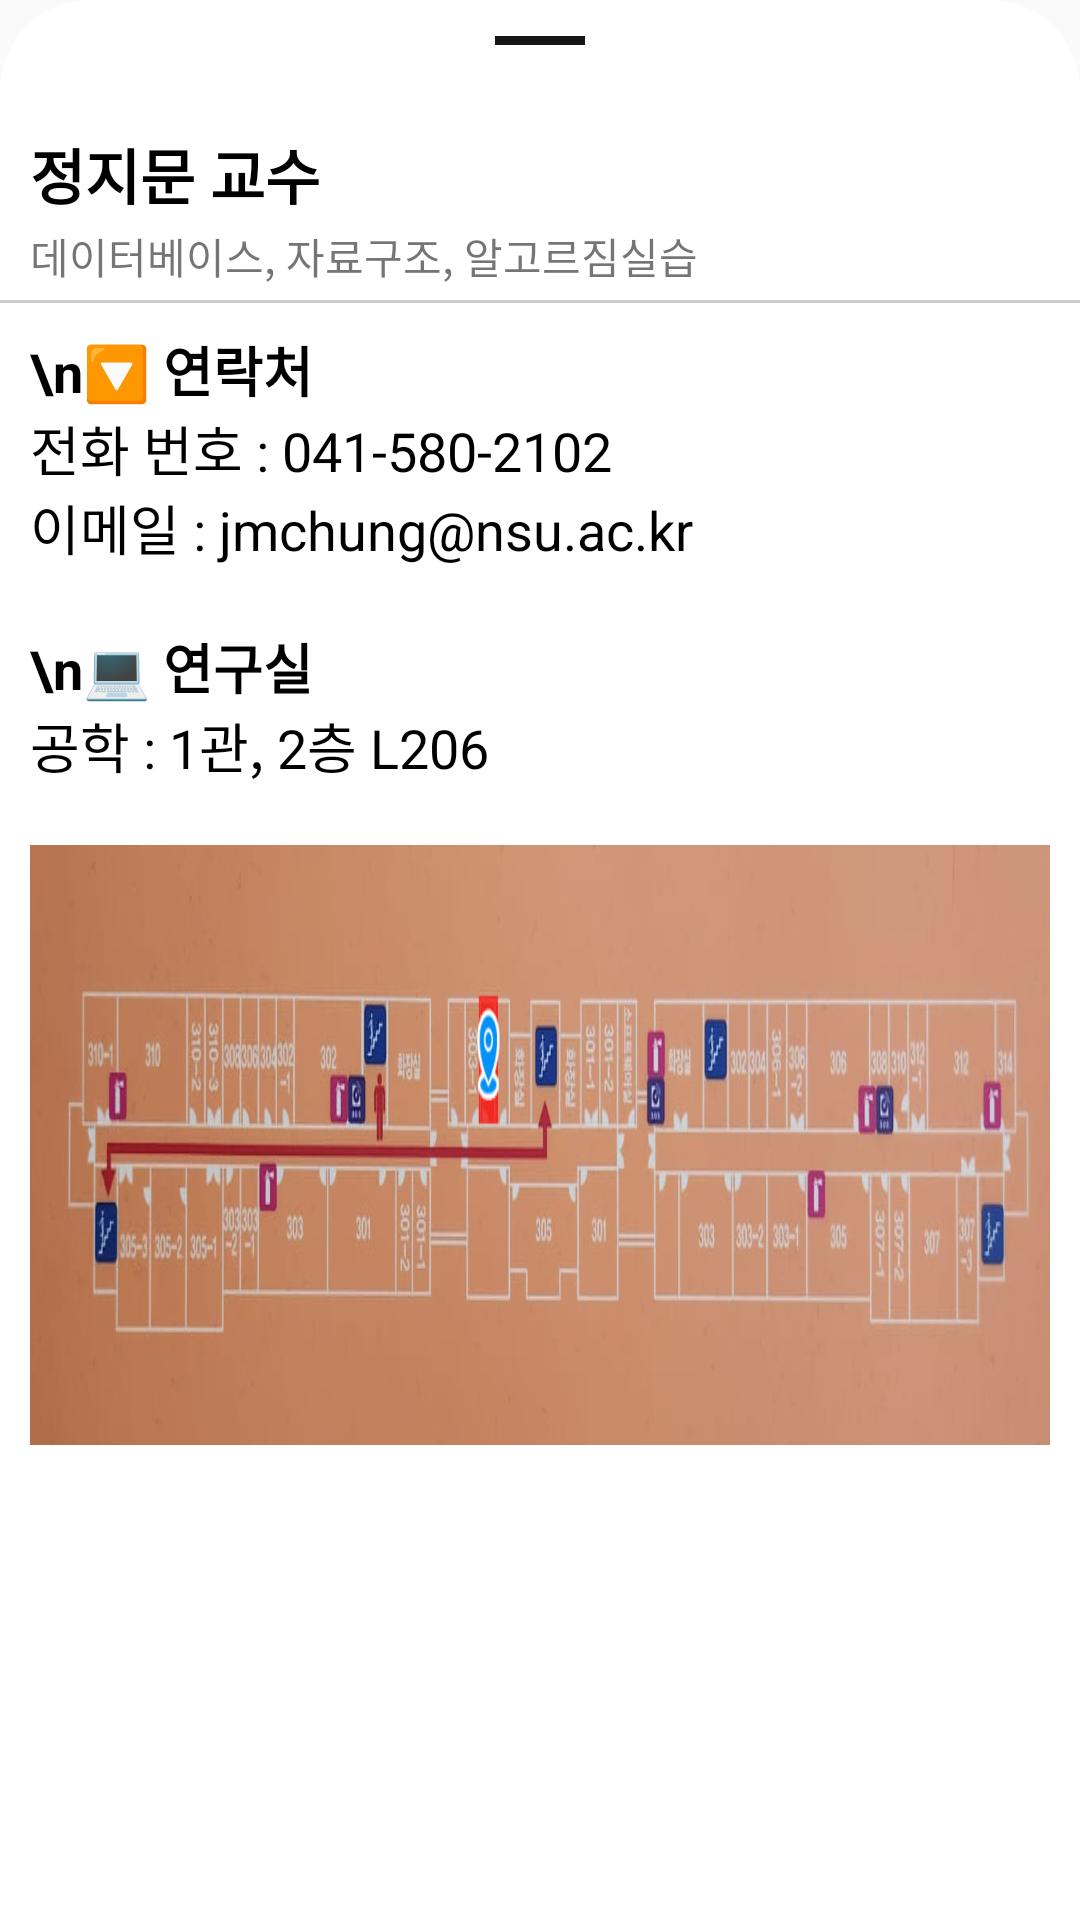

Write the Android layout XML for this screen, with the resource values it uses.
<!-- AndroidManifest.xml: application theme Theme.NSU_MAP -->
<!-- res/layout/professor06.xml -->
<androidx.constraintlayout.widget.ConstraintLayout xmlns:android="http://schemas.android.com/apk/res/android"
    xmlns:app="http://schemas.android.com/apk/res-auto"
    xmlns:tools="http://schemas.android.com/tools"
    android:layout_width="match_parent"
    android:layout_height="580dp"
    android:background="@drawable/top_radius_white_background"
    app:behavior_hideable="true"
    android:clickable="true"
    android:focusable="true"
    app:layout_behavior="com.google.android.material.bottomsheet.BottomSheetBehavior">

    
    <View
        android:layout_width="30dp"
        android:layout_height="3dp"
        android:layout_marginTop="12dp"
        android:background="#171616"
        app:layout_constraintEnd_toEndOf="parent"
        app:layout_constraintStart_toStartOf="parent"
        app:layout_constraintTop_toTopOf="parent" >

    </View>



    
    <TextView
        android:layout_width="wrap_content"
        android:layout_height="100dp"
        android:gravity="center"
        android:text="정지문 교수"
        android:textColor="@color/black"
        android:textSize="20dp"
        android:textStyle="bold"
        app:layout_constraintTop_toTopOf="parent"
        android:layout_marginTop="8dp"
        app:layout_constraintLeft_toLeftOf="parent"
        android:layout_marginLeft="10dp"
        />


    
    <TextView
        android:layout_width="match_parent"
        android:layout_height="match_parent"
        android:text="데이터베이스, 자료구조, 알고르짐실습"
        app:layout_constraintTop_toTopOf="parent"
        android:layout_marginTop="75dp"
        app:layout_constraintLeft_toLeftOf="parent"
        android:layout_marginLeft="10dp"/>

    
    <View
        android:layout_width="wrap_content"
        android:layout_height="1dp"
        android:background="#cccccc"
        app:layout_constraintEnd_toEndOf="parent"
        app:layout_constraintStart_toStartOf="parent"
        app:layout_constraintTop_toTopOf="parent"
        android:layout_marginTop="100dp"
        />



    
    <ScrollView
        android:id="@id/fima"
        android:layout_width="match_parent"
        app:layout_constraintTop_toTopOf="parent"
        android:layout_marginTop="100dp"
        android:layout_height="match_parent"
        tools:ignore="MissingConstraints">

        <LinearLayout
            android:layout_width="match_parent"
            android:layout_height="wrap_content"
            android:orientation="vertical">


            
            <TextView
                android:layout_width="match_parent"
                android:layout_height="wrap_content"
                android:text="\n🔽 연락처 "
                android:textColor="@color/black"
                android:textSize="18dp"
                android:textStyle="bold"
                app:layout_constraintTop_toTopOf="parent"
                android:layout_marginTop="10dp"
                app:layout_constraintLeft_toLeftOf="parent"
                android:layout_marginLeft="10dp"
                app:layout_constraintTop_toBottomOf="@id/lineView2"
                />

            <TextView
                android:layout_width="match_parent"
                android:layout_height="wrap_content"
                android:text="전화 번호 : 041-580-2102"
                android:textColor="@color/black"
                android:textSize="18dp"
                app:layout_constraintTop_toTopOf="parent"
                android:layout_marginTop="0dp"
                app:layout_constraintLeft_toLeftOf="parent"
                android:layout_marginLeft="10dp"
                app:layout_constraintTop_toBottomOf="@id/lineView2"
                />

            <TextView
                android:layout_width="match_parent"
                android:layout_height="wrap_content"
                android:text="이메일 : jmchung@nsu.ac.kr"
                android:textColor="@color/black"
                android:textSize="18dp"
                app:layout_constraintTop_toTopOf="parent"
                android:layout_marginTop="0dp"
                app:layout_constraintLeft_toLeftOf="parent"
                android:layout_marginLeft="10dp"
                app:layout_constraintTop_toBottomOf="@id/lineView2"
                />


            <TextView
                android:layout_width="match_parent"
                android:layout_height="wrap_content"
                android:text="\n💻 연구실 "
                android:textColor="@color/black"
                android:textSize="18dp"
                android:textStyle="bold"
                app:layout_constraintTop_toTopOf="parent"
                android:layout_marginTop="20dp"
                app:layout_constraintLeft_toLeftOf="parent"
                android:layout_marginLeft="10dp"
                app:layout_constraintTop_toBottomOf="@id/lineView2"
                />

            <TextView
                android:layout_width="match_parent"
                android:layout_height="wrap_content"
                android:text="공학 : 1관, 2층 L206"
                android:textColor="@color/black"
                android:textSize="18dp"
                app:layout_constraintTop_toTopOf="parent"
                android:layout_marginTop="0dp"
                app:layout_constraintLeft_toLeftOf="parent"
                android:layout_marginLeft="10dp"
                app:layout_constraintTop_toBottomOf="@id/lineView2"
                />

            
            <ImageView
                android:layout_width="match_parent"
                android:layout_height="200dp"
                app:layout_constraintTop_toTopOf="parent"
                android:layout_marginTop="20dp"
                app:layout_constraintLeft_toLeftOf="parent"
                android:layout_marginLeft="10dp"
                app:layout_constraintRight_toRightOf="parent"
                android:layout_marginRight="10dp"
                android:background="@drawable/wjdwlans"/>




        </LinearLayout>
    </ScrollView>

</androidx.constraintlayout.widget.ConstraintLayout>
<!-- resources referenced by this layout -->
<resources>
  <!-- drawable top_radius_white_background (drawable) -->
  <?xml version="1.0" encoding="utf-8"?>
  <shape xmlns:android="http://schemas.android.com/apk/res/android"
      android:shape="rectangle">
  
      <solid android:color="@color/white" />
      <corners
  
          android:topLeftRadius="30dp"
          android:topRightRadius="30dp"
          />
  </shape>
  <!-- drawable wjdwlans: jpg bitmap (drawable-v24, 50984 bytes) -->
  <style name="Theme.NSU_MAP" parent="Theme.AppCompat.Light.DarkActionBar">
          
          <item name="colorPrimary">@color/purple_500</item>
          <item name="colorPrimaryDark">@color/purple_700</item>
          <item name="colorAccent">@color/teal_200</item>
          
      </style>
  <!-- not gathered from this repository: default colours our renderer supplied (Android Studio template values) -->
  <color name="purple_500">#FF6200EE</color>
  <color name="purple_700">#FF3700B3</color>
  <color name="teal_200">#FF03DAC5</color>
  <color name="black">#FF000000</color>
  <color name="white">#FFFFFFFF</color>
</resources>
